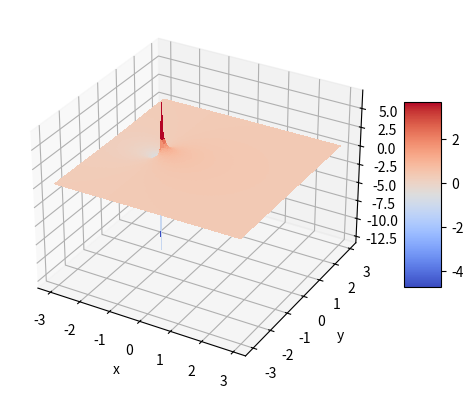

Write the Python code that produced this figure.
# import numpy as np

# import cplot


# def f(z):
#     return (z + 2) / (3 * z + 4)
#     # return np.sin(z**3) / z


# plt = cplot.plot(
#     f,
#     (-2.0, +2.0, 400),
#     (-2.0, +2.0, 400),
# )
# plt.savefig("c.jpg")

import numpy as np
from mpl_toolkits.mplot3d import Axes3D  # don't move this
import matplotlib.pyplot as plt
from matplotlib import cm

def f(z):
    return ((z + 2) / (3 * z + 4)).real
    # return z.real ** 2 + z.imag

range_split = (-3.0, 3.0, 0.05)
fig = plt.figure()
ax = fig.add_subplot(111, projection="3d")
X, Y = np.meshgrid(np.arange(*range_split), np.arange(*range_split))
z = np.asarray([x + eval(f"{y}j") for (x, y) in zip(np.ravel(X), np.ravel(Y))])
Z = f(z).reshape(X.shape)  # 1d to square

surf = ax.plot_surface(X, Y, Z, rstride=1, cstride=1, cmap=cm.coolwarm, linewidth=0, antialiased=False)
fig.colorbar(surf, shrink=0.5, aspect=5)
ax.set_xlabel("x"); ax.set_ylabel("y"); ax.set_zlabel("z")

plt.savefig("surface.jpg")